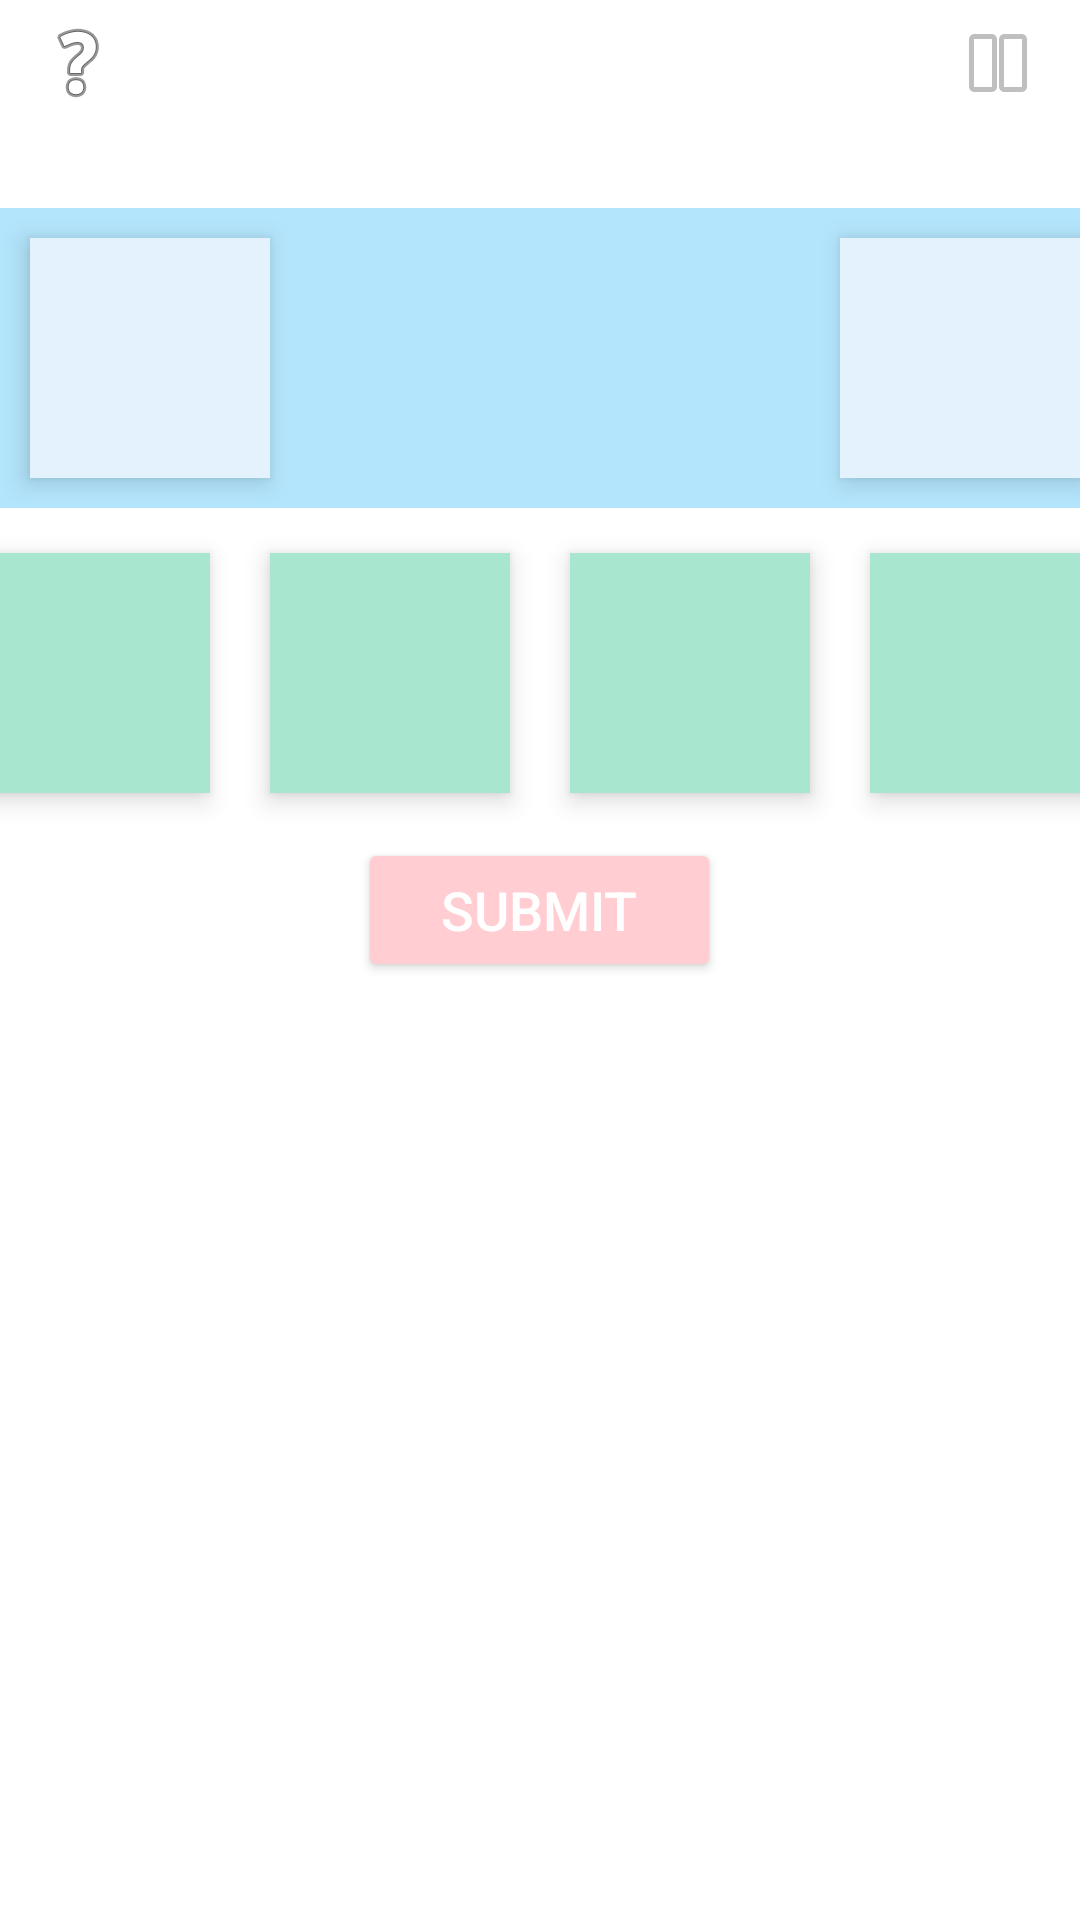

Here is an Android app screen rendered from its layout file. Give the layout XML and the strings, colors and styles it references.
<!-- AndroidManifest.xml: application theme Base.Theme.PracticalAssignment -->
<!-- res/layout/activity_number_builder.xml -->
<?xml version="1.0" encoding="utf-8"?>
<androidx.constraintlayout.widget.ConstraintLayout xmlns:android="http://schemas.android.com/apk/res/android"
    xmlns:app="http://schemas.android.com/apk/res-auto"
    xmlns:tools="http://schemas.android.com/tools"
    android:layout_width="match_parent"
    android:layout_height="match_parent"
    tools:context=".gui.NumberClash">

    <LinearLayout
        android:id="@+id/linearLayout"
        android:layout_width="match_parent"
        android:layout_height="match_parent"
        android:orientation="vertical">

        <LinearLayout
            android:layout_width="match_parent"
            android:layout_height="wrap_content"
            android:orientation="horizontal"
            android:layout_marginStart="10dp"
            android:layout_marginEnd="10dp"
            android:layout_marginTop="5dp"
            android:layout_marginBottom="5dp">

            <ImageButton
                android:id="@+id/btnAsk"
                android:layout_width="wrap_content"
                android:layout_height="wrap_content"
                android:background="?android:attr/selectableItemBackgroundBorderless"
                app:srcCompat="@android:drawable/ic_menu_help" />

            <TextView
                android:id="@+id/scores"
                android:layout_width="0dp"
                android:layout_height="wrap_content"
                android:layout_weight="1"
                android:textSize="20sp"
                android:textColor="#263238" />
            <TextView
                android:id="@+id/rounds"
                android:layout_width="0dp"
                android:layout_height="wrap_content"
                android:layout_weight="1"
                android:textSize="20sp"
                android:textColor="#263238" />
            
            <TextView
                android:id="@+id/times"
                android:layout_width="0dp"
                android:layout_height="wrap_content"
                android:layout_weight="1"
                android:textSize="20sp"
                android:textColor="#263238" />

            <ImageButton
                android:id="@+id/pauseButton"
                android:layout_width="35dp"
                android:layout_height="wrap_content"
                android:background="?android:attr/selectableItemBackgroundBorderless"
                app:srcCompat="@android:drawable/ic_media_pause" />
        </LinearLayout>

        <TextView
            android:id="@+id/questionsInfo"
            android:layout_width="wrap_content"
            android:layout_height="wrap_content"
            android:layout_gravity="center"
            android:text=""
            android:textColor="#263238"
            android:textSize="18sp" />

        <LinearLayout
            android:layout_width="wrap_content"
            android:layout_height="wrap_content"
            android:background="#B3E5FC"
            android:layout_gravity="center"
            android:orientation="horizontal"
            android:layout_marginTop="3dp">

            <TextView
                android:id="@+id/firstBox"
                android:layout_width="80dp"
                android:layout_height="80dp"
                android:layout_margin="10dp"
                android:background="#E3F2FD"
                android:elevation="5dp"
                android:gravity="center"
                android:padding="20dp"
                android:shadowColor="#A0A0A0"
                android:shadowDx="2"
                android:shadowDy="2"
                android:shadowRadius="5"
                android:text=""
                android:textColor="#263238"
                android:textSize="24sp"
                android:textStyle="bold" />

            <TextView
                android:id="@+id/secondBox"
                android:layout_width="150dp"
                android:layout_height="50dp"
                android:layout_margin="10dp"
                android:backgroundTint="#EEEEEE"
                android:elevation="6dp"
                android:gravity="center"
                android:shadowColor="#B0BEC5"
                android:shadowDx="3"
                android:shadowDy="3"
                android:shadowRadius="6"
                android:strokeColor="#B0BEC5"
                android:text=""
                android:textColor="#263238"
                android:textSize="30sp"
                android:textStyle="bold" />

            <TextView
                android:id="@+id/thirdBox"
                android:layout_width="80dp"
                android:layout_height="80dp"
                android:layout_margin="10dp"
                android:background="#E3F2FD"
                android:elevation="5dp"
                android:gravity="center"
                android:padding="20dp"
                android:shadowColor="#A0A0A0"
                android:shadowDx="2"
                android:shadowDy="2"
                android:shadowRadius="5"
                android:text=""
                android:textColor="#263238"
                android:textSize="24sp"
                android:textStyle="bold" />
        </LinearLayout>

        <LinearLayout
            android:layout_width="match_parent"
            android:layout_height="wrap_content"
            android:layout_marginTop="5dp"
            android:gravity="center"
            android:layout_gravity="center"
            android:orientation="horizontal">

            <TextView
                android:id="@+id/firstNumber"
                android:layout_width="80dp"
                android:layout_height="80dp"
                android:layout_margin="10dp"
                android:background="#A8E6CF"
                android:clickable="true"
                android:elevation="5dp"
                android:focusable="true"
                android:gravity="center"
                android:longClickable="true"
                android:padding="20dp"
                android:shadowColor="#808080"
                android:shadowDx="2"
                android:shadowDy="2"
                android:shadowRadius="5"
                android:textColor="#263238"
                android:textSize="24sp"
                android:textStyle="bold" />

            <TextView
                android:id="@+id/secondNumber"
                android:layout_width="80dp"
                android:layout_height="80dp"
                android:layout_margin="10dp"
                android:background="#A8E6CF"
                android:clickable="true"
                android:elevation="5dp"
                android:focusable="true"
                android:gravity="center"
                android:longClickable="true"
                android:padding="20dp"
                android:shadowColor="#808080"
                android:shadowDx="2"
                android:shadowDy="2"
                android:shadowRadius="5"
                android:textColor="#263238"
                android:textSize="24sp"
                android:textStyle="bold" />

            <TextView
                android:id="@+id/thirdNumber"
                android:layout_width="80dp"
                android:layout_height="80dp"
                android:layout_margin="10dp"
                android:background="#A8E6CF"
                android:clickable="true"
                android:elevation="5dp"
                android:focusable="true"
                android:gravity="center"
                android:longClickable="true"
                android:padding="20dp"
                android:shadowColor="#808080"
                android:shadowDx="2"
                android:shadowDy="2"
                android:shadowRadius="5"
                android:textColor="#263238"
                android:textSize="24sp"
                android:textStyle="bold" />

            <TextView
                android:id="@+id/fourthNumber"
                android:layout_width="80dp"
                android:layout_height="80dp"
                android:layout_margin="10dp"
                android:background="#A8E6CF"
                android:clickable="true"
                android:elevation="5dp"
                android:focusable="true"
                android:gravity="center"
                android:longClickable="true"
                android:padding="20dp"
                android:shadowColor="#808080"
                android:shadowDx="2"
                android:shadowDy="2"
                android:shadowRadius="5"
                android:textColor="#263238"
                android:textSize="24sp"
                android:textStyle="bold" />
            <TextView
                android:id="@+id/fifthNumber"
                android:layout_width="80dp"
                android:layout_height="80dp"
                android:layout_margin="10dp"
                android:background="#A8E6CF"
                android:clickable="true"
                android:elevation="5dp"
                android:focusable="true"
                android:gravity="center"
                android:longClickable="true"
                android:padding="20dp"
                android:shadowColor="#808080"
                android:shadowDx="2"
                android:shadowDy="2"
                android:shadowRadius="5"
                android:textColor="#263238"
                android:textSize="24sp"
                android:textStyle="bold" />
            <TextView
                android:id="@+id/sixthNumber"
                android:layout_width="80dp"
                android:layout_height="80dp"
                android:layout_margin="10dp"
                android:background="#A8E6CF"
                android:clickable="true"
                android:elevation="5dp"
                android:focusable="true"
                android:gravity="center"
                android:longClickable="true"
                android:padding="20dp"
                android:shadowColor="#808080"
                android:shadowDx="2"
                android:shadowDy="2"
                android:shadowRadius="5"
                android:textColor="#263238"
                android:textSize="24sp"
                android:textStyle="bold" />
        </LinearLayout>

        <Button
            android:layout_gravity="center"
            android:id="@+id/submitButton"
            android:layout_width="121dp"
            android:layout_height="wrap_content"
            android:backgroundTint="#FFCDD2"
            android:text="@string/submit"
            android:textColor="#FFFFFF"
            android:textSize="18sp"
            android:layout_margin="5sp"/>
    </LinearLayout>

</androidx.constraintlayout.widget.ConstraintLayout>
<!-- resources referenced by this layout -->
<resources>
  <string name="submit">Submit</string>
  <style name="Base.Theme.PracticalAssignment" parent="Theme.AppCompat.Light.NoActionBar">
          <item name="android:windowBackground">@android:color/white</item>
          <item name="android:statusBarColor">@android:color/transparent</item>
          <item name="android:windowLightStatusBar">true</item>
          <item name="android:navigationBarColor">@android:color/transparent</item>
          <item name="android:windowLightNavigationBar">true</item>
      </style>
</resources>
